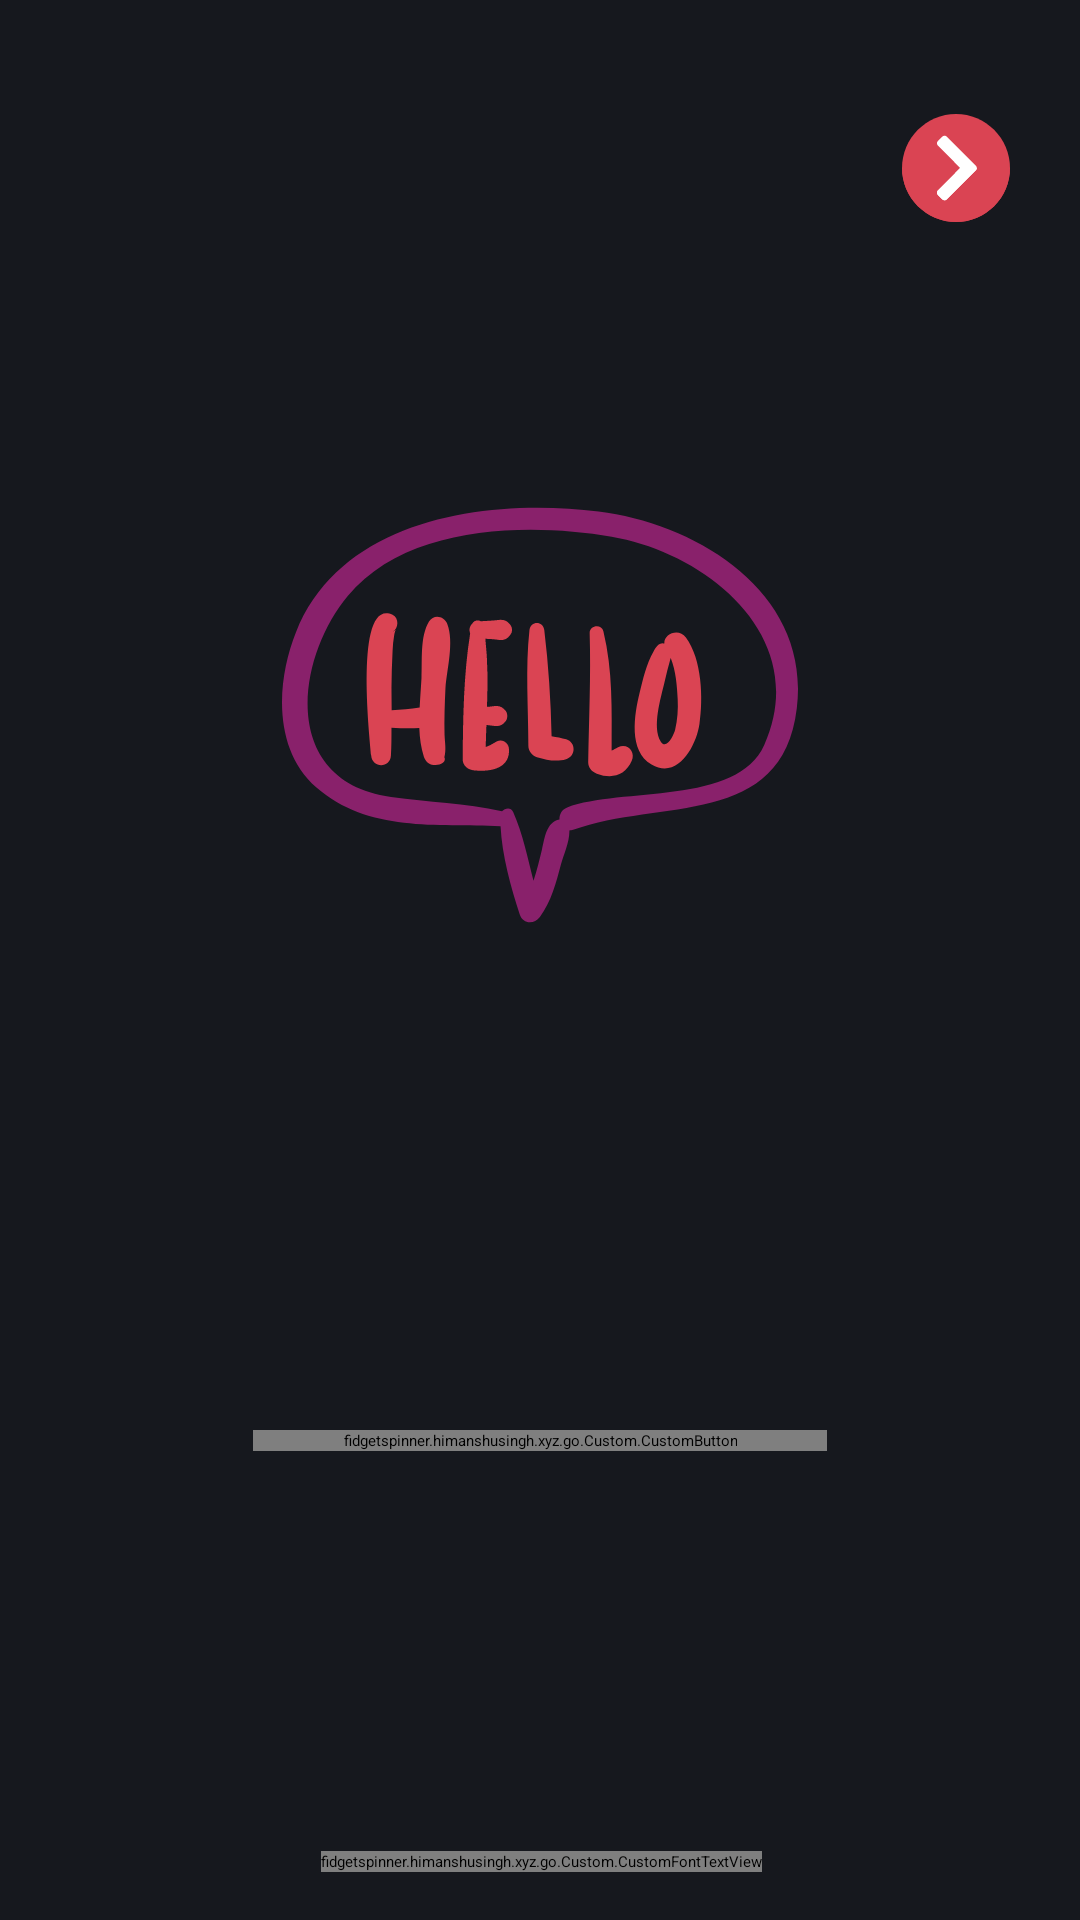

Here is an Android app screen rendered from its layout file. Give the layout XML and the strings, colors and styles it references.
<!-- AndroidManifest.xml: application theme FullscreenTheme -->
<!-- res/layout/activity_login.xml -->
<?xml version="1.0" encoding="utf-8"?>
<android.support.constraint.ConstraintLayout xmlns:android="http://schemas.android.com/apk/res/android"
    xmlns:app="http://schemas.android.com/apk/res-auto"
    xmlns:tools="http://schemas.android.com/tools"
    android:layout_width="match_parent"
    android:layout_height="match_parent"
    android:background="@color/background_dark"
>
    <fidgetspinner.himanshusingh.xyz.go.Custom.CustomButton
        android:id="@+id/google_login_button"
        android:layout_width="wrap_content"
        android:layout_height="wrap_content"
        android:layout_marginBottom="8dp"
        android:textStyle="bold"
        android:onClick="GoogleLoginButton"
        android:drawableStart="@drawable/ic_search"
        android:layout_marginTop="8dp"
        android:drawablePadding="@dimen/_15dp"
        android:background="@drawable/button"
        android:paddingLeft="@dimen/_30dp"
        android:paddingRight="@dimen/_30dp"
        android:text="@string/login_with_google"
        android:textColor="@color/white"
        app:layout_constraintBottom_toTopOf="@+id/guideline80"
        app:layout_constraintEnd_toEndOf="parent"
        app:layout_constraintStart_toStartOf="parent"
        app:layout_constraintTop_toTopOf="@+id/guideline" />

    <android.support.constraint.Guideline
        android:id="@+id/guideline"
        android:layout_width="wrap_content"
        android:layout_height="wrap_content"
        android:orientation="horizontal"
        app:layout_constraintGuide_percent="0.7" />

    <android.support.constraint.Guideline
        android:id="@+id/guideline80"
        android:layout_width="wrap_content"
        android:layout_height="wrap_content"
        android:orientation="horizontal"
        app:layout_constraintGuide_percent="0.80" />

    <ImageView
        android:id="@+id/imageView3"
        android:layout_width="172dp"
        android:layout_height="178dp"
        android:layout_marginBottom="8dp"
        android:layout_marginTop="8dp"
        app:layout_constraintBottom_toTopOf="@+id/google_login_button"
        app:layout_constraintEnd_toEndOf="parent"
        app:layout_constraintStart_toStartOf="parent"
        app:layout_constraintTop_toTopOf="parent"
        app:srcCompat="@drawable/hello" />

    <fidgetspinner.himanshusingh.xyz.go.Custom.CustomFontTextView
        android:layout_width="wrap_content"
        android:layout_height="wrap_content"
        android:layout_marginBottom="16dp"
        android:textAllCaps="true"
        android:layout_marginTop="8dp"
        android:text="@string/let_s_move_on_the_go"
        android:textColor="@color/white"
        app:layout_constraintBottom_toBottomOf="parent"
        app:layout_constraintEnd_toEndOf="parent"
        app:layout_constraintHorizontal_bias="0.502"
        app:layout_constraintStart_toStartOf="parent"
        app:layout_constraintTop_toTopOf="@+id/guideline80"
        app:layout_constraintVertical_bias="1.0" />

    <ImageView
        android:id="@+id/imageView4"
        android:layout_width="36dp"
        android:layout_height="36dp"
        android:layout_marginBottom="8dp"
        android:layout_marginEnd="16dp"
        android:layout_marginStart="8dp"
        android:layout_marginTop="16dp"
        android:transitionName="logo"
        app:layout_constraintStart_toStartOf="parent"
        app:layout_constraintTop_toTopOf="parent"
        app:layout_constraintVertical_bias="0.246"
        app:layout_constraintEnd_toEndOf="parent"
        app:layout_constraintHorizontal_bias="0.975"
        app:layout_constraintBottom_toTopOf="@+id/imageView3"
        app:srcCompat="@drawable/ic_right_arrow" />
</android.support.constraint.ConstraintLayout>
<!-- resources referenced by this layout -->
<resources>
  <color name="background_dark">#16181e</color>
  <color name="white">#fff</color>
  <dimen name="_15dp">15dp</dimen>
  <dimen name="_30dp">30dp</dimen>
  <!-- drawable button (drawable) -->
  <?xml version="1.0" encoding="utf-8"?>
  <shape xmlns:android="http://schemas.android.com/apk/res/android" android:shape="rectangle" >
      <corners
          android:radius="100dp"
          />
      <gradient
          android:endColor="@color/blue_left"
          android:startColor="@color/cyan_right"
          android:type="linear" />
      <padding
          android:left="0dp"
          android:top="0dp"
          android:right="0dp"
          android:bottom="0dp"
    />
  
  </shape>
  <!-- drawable hello: vector/xml drawable (drawable-v24, 3376 chars, omitted) -->
  <!-- drawable ic_right_arrow (drawable-v24) -->
  <vector android:height="24dp" android:viewportHeight="512"
      android:viewportWidth="512" android:width="24dp" xmlns:android="http://schemas.android.com/apk/res/android">
      <path android:fillColor="@color/blue_left" android:pathData="M256,0C115.3,0 0,115.3 0,256s115.3,256 256,256s256,-115.3 256,-256S396.7,0 256,0z"/>
      <path android:fillColor="@color/blue_left" android:pathData="M512,256c0,140.7 -115.3,256 -256,256S0,396.7 0,256H512z"/>
      <path android:fillColor="#fff" android:pathData="M350.39,245.39L212.31,107.31c-5.86,-5.86 -15.36,-5.86 -21.22,0l-21.1,21.1c-5.85,5.85 -5.85,15.34 -0.01,21.2L276.1,256L169.979,362.393c-5.845,5.86 -5.839,15.347 0.014,21.2l21.1,21.1c5.858,5.858 15.355,5.858 21.213,0L350.39,266.61c2.93,-2.93 4.39,-6.77 4.39,-10.61C354.78,252.16 353.32,248.32 350.39,245.39z"/>
      <path android:fillColor="#fff" android:pathData="M354.78,256c0,3.84 -1.46,7.68 -4.39,10.61L212.307,404.693c-5.858,5.858 -15.355,5.858 -21.213,0l-21.1,-21.1c-5.853,-5.853 -5.859,-15.34 -0.014,-21.2L276.1,256H354.78z"/>
  </vector>
  <!-- drawable ic_search (drawable) -->
  <vector android:height="24dp" android:viewportHeight="512"
      android:viewportWidth="512" android:width="24dp" xmlns:android="http://schemas.android.com/apk/res/android">
      <path android:fillColor="@color/white" android:pathData="M113.47,309.408L95.648,375.94l-65.139,1.378C11.042,341.211 0,299.9 0,256c0,-42.451 10.324,-82.483 28.624,-117.732h0.014l57.992,10.632l25.404,57.644c-5.317,15.501 -8.215,32.141 -8.215,49.456C103.821,274.792 107.225,292.797 113.47,309.408z"/>
      <path android:fillColor="@color/white" android:pathData="M507.527,208.176C510.467,223.662 512,239.655 512,256c0,18.328 -1.927,36.206 -5.598,53.451c-12.462,58.683 -45.025,109.925 -90.134,146.187l-0.014,-0.014l-73.044,-3.727l-10.338,-64.535c29.932,-17.554 53.324,-45.025 65.646,-77.911h-136.89V208.176h138.887L507.527,208.176L507.527,208.176z"/>
      <path android:fillColor="@color/white" android:pathData="M416.253,455.624l0.014,0.014C372.396,490.901 316.666,512 256,512c-97.491,0 -182.252,-54.491 -225.491,-134.681l82.961,-67.91c21.619,57.698 77.278,98.771 142.53,98.771c28.047,0 54.323,-7.582 76.87,-20.818L416.253,455.624z"/>
      <path android:fillColor="@color/white" android:pathData="M419.404,58.936l-82.933,67.896c-23.335,-14.586 -50.919,-23.012 -80.471,-23.012c-66.729,0 -123.429,42.957 -143.965,102.724l-83.397,-68.276h-0.014C71.23,56.123 157.06,0 256,0C318.115,0 375.068,22.126 419.404,58.936z"/>
  </vector>
  <string name="let_s_move_on_the_go">Let\'s Move on the Go</string>
  <string name="login_with_google">Login With Google</string>
  <color name="blue_left">#DA4453</color>
  <color name="cyan_right">#89216B</color>
</resources>
